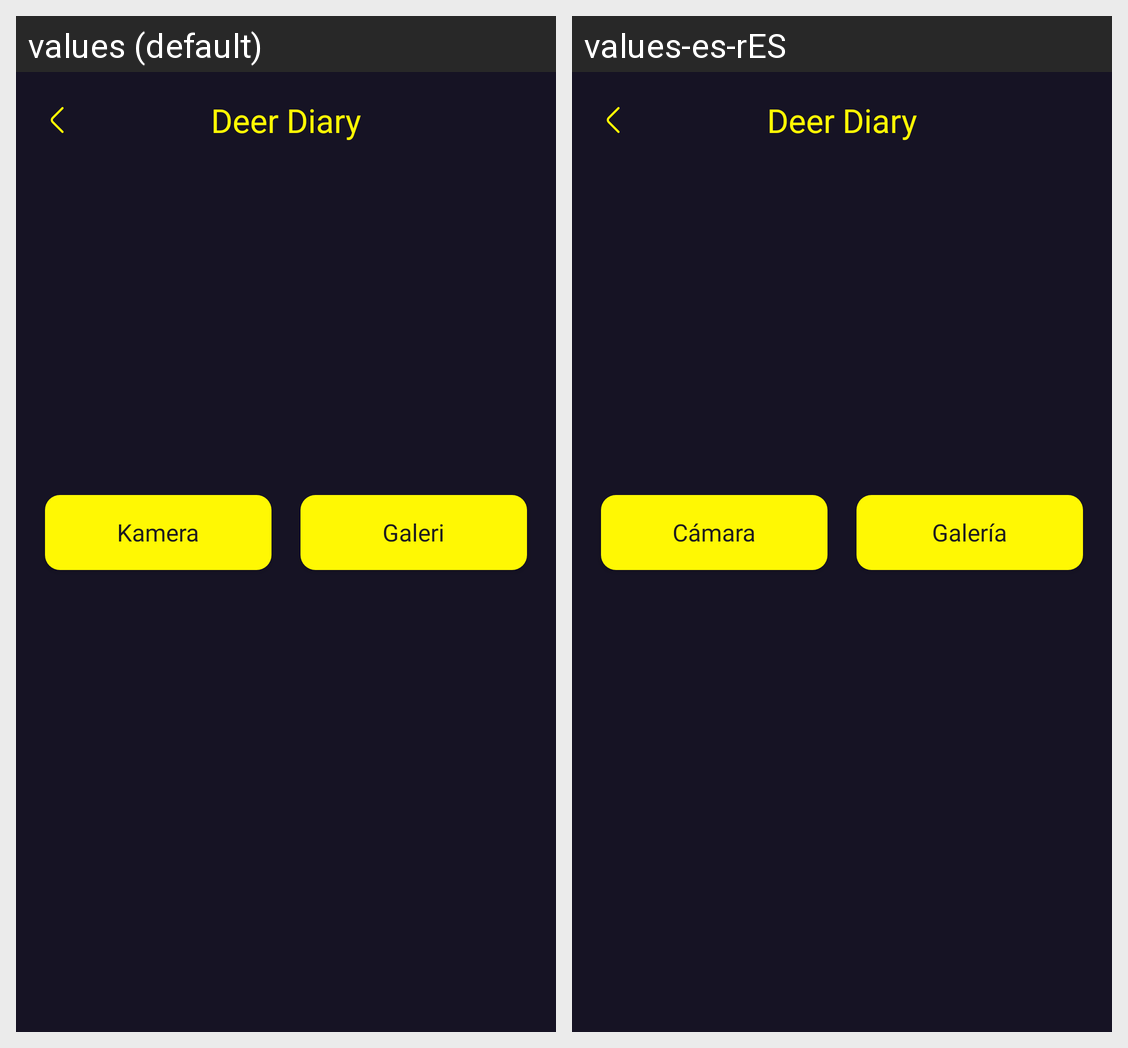

The same Android screen rendered under two of its app's locales, left to right. List the strings drawn on it with the default value and each locale's translation.
Android screen res/layout/activity_add_diary.xml rendered under 2 locales, left to right: values (default), values-es-rES. Device: Nexus 5 (rendered at 1080×1920; each locale shown at half size, 540×960, under a caption strip naming it); theme Theme.DeerDiary.
Strings drawn on this screen, with the default value and each locale's value (text and hints the layout hard-codes, and strings that could not be matched under every locale, appear in the picture but are not listed):

kamera
  values: Kamera
  values-es-rES: Cámara

galeri
  values: Galeri
  values-es-rES: Galería
